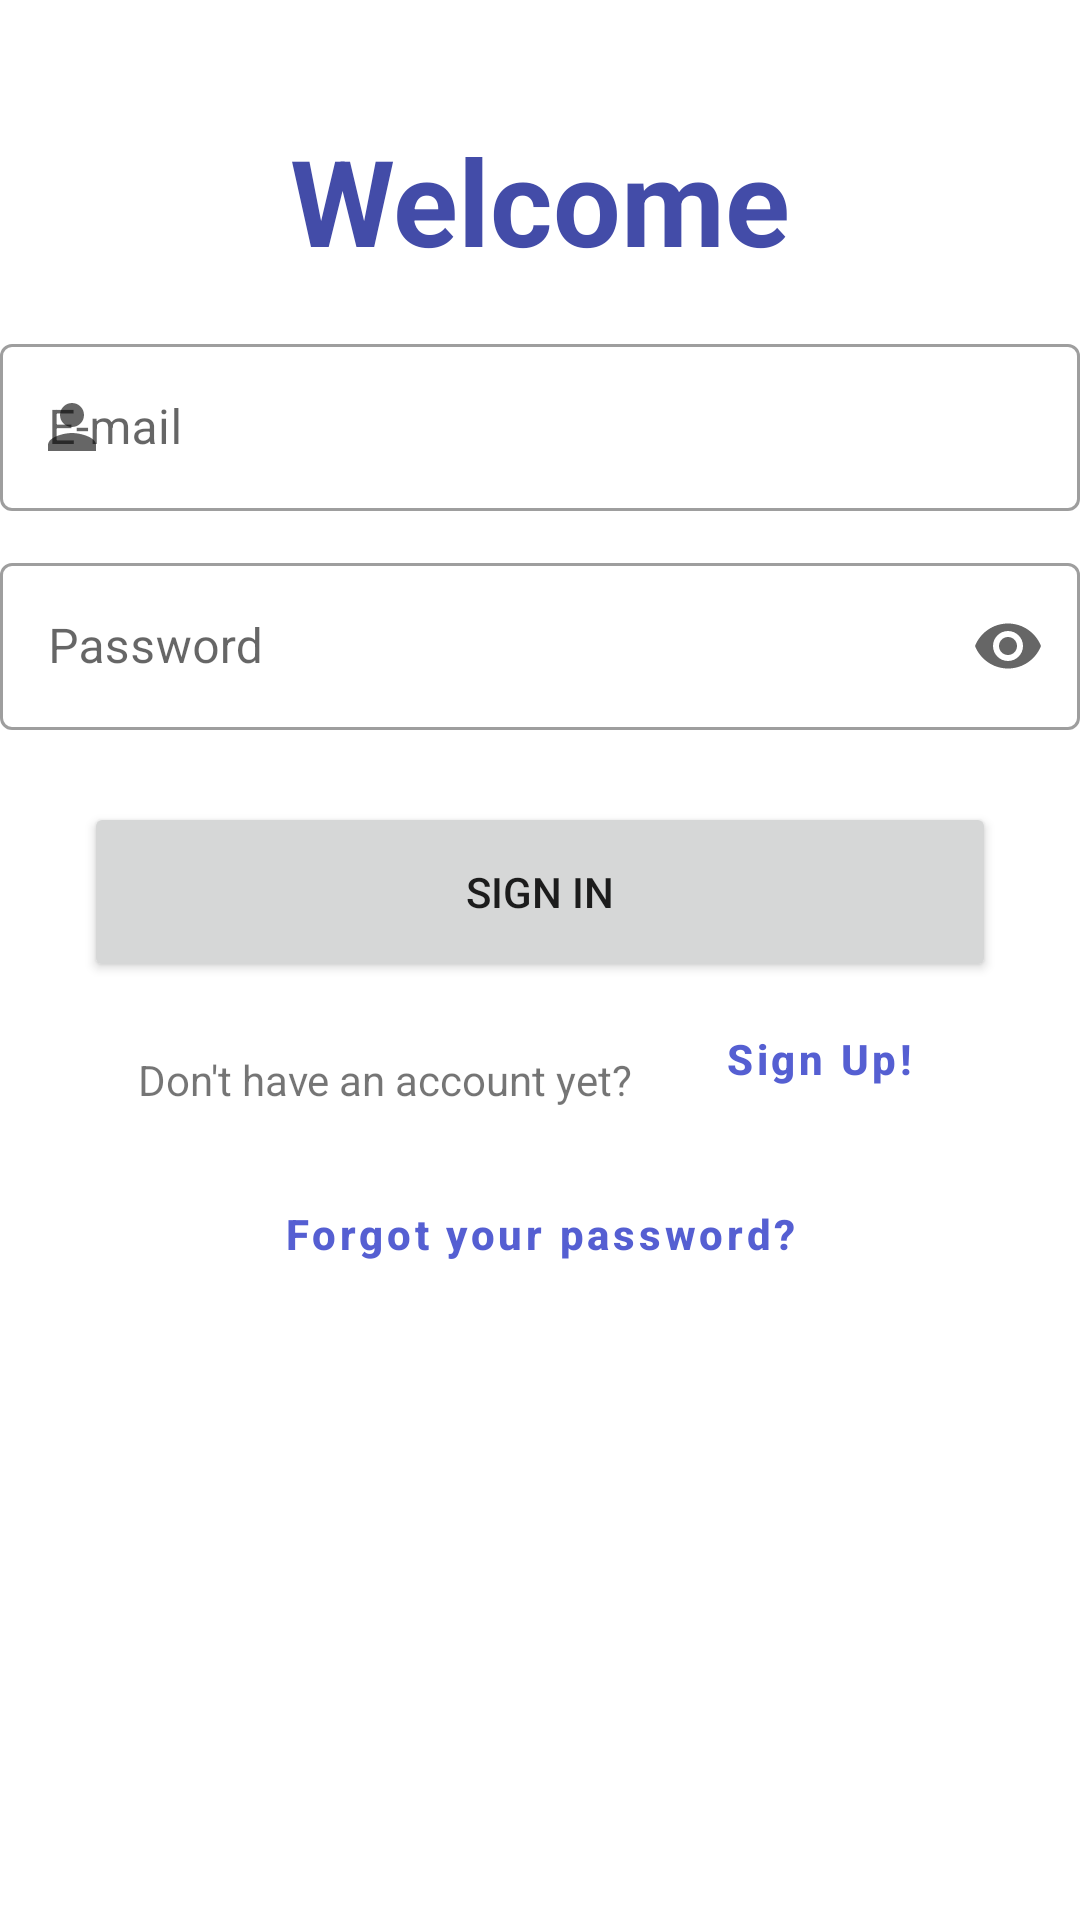

Here is an Android app screen rendered from its layout file. Give the layout XML and the strings, colors and styles it references.
<!-- AndroidManifest.xml: application theme Theme.Buku -->
<!-- res/layout/fragment_log_in.xml -->
<?xml version="1.0" encoding="utf-8"?>
<androidx.constraintlayout.widget.ConstraintLayout
    xmlns:android="http://schemas.android.com/apk/res/android"
    xmlns:app="http://schemas.android.com/apk/res-auto"
    xmlns:tools="http://schemas.android.com/tools"
    android:id="@+id/frameLayout"
    android:layout_width="match_parent"
    android:layout_height="match_parent"
    tools:context=".view.ui.fragments.LogInFragment">

    <TextView
        android:id="@+id/tvBienvenido"
        android:layout_width="0dp"
        android:layout_height="wrap_content"
        android:layout_margin="40dp"
        android:layout_marginTop="24dp"
        android:text="@string/tv_welcome"
        android:textAlignment="center"
        android:textColor="@color/primaryDarkColor"
        android:textSize="40sp"
        android:textStyle="bold"
        app:layout_constraintEnd_toEndOf="parent"
        app:layout_constraintStart_toStartOf="parent"
        app:layout_constraintTop_toTopOf="parent" />


    <com.google.android.material.textfield.TextInputLayout
        android:id="@+id/tilLoginUsername"
        android:layout_width="360dp"
        android:layout_height="wrap_content"
        style="@style/Widget.MaterialComponents.TextInputLayout.OutlinedBox"
        android:hint="@string/hint_user"
        app:layout_constraintEnd_toEndOf="parent"
        app:layout_constraintStart_toStartOf="parent"
        app:layout_constraintTop_toBottomOf="@id/tvBienvenido"
        android:layout_margin="16dp"
        app:startIconDrawable="@drawable/ic_baseline_person_24">

        <com.google.android.material.textfield.TextInputEditText
            android:layout_width="match_parent"
            android:layout_height="wrap_content"
            android:inputType="textEmailAddress"
            android:textColorHint="@color/secondaryDarkColor" />

    </com.google.android.material.textfield.TextInputLayout>

    <com.google.android.material.textfield.TextInputLayout
        android:id="@+id/tilLoginPassword"
        android:layout_width="360dp"
        android:layout_height="wrap_content"
        style="@style/Widget.MaterialComponents.TextInputLayout.OutlinedBox"
        android:layout_margin="12dp"
        android:inputType="textPassword"
        app:startIconDrawable="@drawable/ic_baseline_lock_24"
        android:hint="@string/hint_password"
        app:layout_constraintEnd_toEndOf="parent"
        app:layout_constraintStart_toStartOf="parent"
        app:layout_constraintTop_toBottomOf="@id/tilLoginUsername"
        app:endIconMode="password_toggle">

        <com.google.android.material.textfield.TextInputEditText
            android:layout_width="match_parent"
            android:layout_height="wrap_content"
            android:inputType="textPassword"
            android:textColorHint="@color/secondaryDarkColor" />

    </com.google.android.material.textfield.TextInputLayout>

    <Button
        android:id="@+id/buttonLogin"
        android:layout_width="304dp"
        android:layout_height="60dp"
        android:text="@string/button_login"
        android:layout_margin="24dp"
        app:layout_constraintEnd_toEndOf="parent"
        app:layout_constraintStart_toStartOf="parent"
        app:layout_constraintTop_toBottomOf="@id/tilLoginPassword"/>

    <TextView
        android:id="@+id/tvLoginNewAccountQuestion"
        android:layout_width="wrap_content"
        android:layout_height="wrap_content"
        android:layout_marginTop="16dp"
        android:layout_marginStart="16dp"
        android:layout_marginEnd="8dp"
        android:padding="7dp"
        android:text="@string/tv_no_account"
        android:textAlignment="textEnd"
        app:layout_constraintStart_toStartOf="@id/buttonLogin"
        app:layout_constraintEnd_toStartOf="@id/btSignUpLogin"
        app:layout_constraintTop_toBottomOf="@id/buttonLogin" />

    <Button
        android:id="@+id/btSignUpLogin"
        style="@style/Widget.MaterialComponents.Button.TextButton"
        android:layout_width="wrap_content"
        android:layout_height="wrap_content"
        android:layout_marginTop="12dp"
        android:layout_marginStart="8dp"
        android:layout_marginEnd="16dp"
        android:text="@string/bt_create_account"
        android:textAlignment="textStart"
        android:gravity="start"
        android:textAllCaps="false"
        android:textStyle="bold"
        app:layout_constraintEnd_toEndOf="@id/buttonLogin"
        app:layout_constraintStart_toEndOf="@id/tvLoginNewAccountQuestion"
        app:layout_constraintTop_toBottomOf="@id/buttonLogin" />

    <Button
        android:id="@+id/btForgotPassword"
        style="@style/Widget.MaterialComponents.Button.TextButton"
        android:layout_width="0dp"
        android:layout_height="wrap_content"
        android:text="@string/bt_forgot_password"
        android:textAlignment="center"
        android:textAllCaps="false"
        android:textStyle="bold"
        android:textColor="@color/primaryColor"
        app:layout_constraintEnd_toEndOf="parent"
        app:layout_constraintStart_toStartOf="parent"
        app:layout_constraintTop_toBottomOf="@id/btSignUpLogin" />

</androidx.constraintlayout.widget.ConstraintLayout>
<!-- resources referenced by this layout -->
<resources>
  <color name="primaryColor">#555FD2</color>
  <color name="primaryDarkColor">#434CA8</color>
  <color name="secondaryDarkColor">#6f7882</color>
  <!-- drawable ic_baseline_person_24 (drawable) -->
  <vector xmlns:android="http://schemas.android.com/apk/res/android"
      android:width="24dp"
      android:height="24dp"
      android:viewportWidth="24"
      android:viewportHeight="24"
      android:tint="?attr/colorControlNormal">
    <path
        android:fillColor="@color/secondaryDarkColor"
        android:pathData="M12,12c2.21,0 4,-1.79 4,-4s-1.79,-4 -4,-4 -4,1.79 -4,4 1.79,4 4,4zM12,14c-2.67,0 -8,1.34 -8,4v2h16v-2c0,-2.66 -5.33,-4 -8,-4z"/>
  </vector>
  <string name="bt_create_account">Sign Up!</string>
  <string name="bt_forgot_password">Forgot your password?</string>
  <string name="button_login">Sign in</string>
  <string name="hint_password">Password</string>
  <string name="hint_user">E-mail</string>
  <string name="tv_no_account">Don\'t have an account yet?</string>
  <string name="tv_welcome">Welcome</string>
  <style name="Theme.Buku" parent="Theme.MaterialComponents.DayNight.DarkActionBar">
          
          <item name="colorPrimary">@color/primaryColor</item>
          <item name="colorPrimaryVariant">@color/primaryDarkColor</item>
          <item name="colorOnPrimary">@color/secondaryLightColor</item>
          
          <item name="colorSecondary">@color/secondaryDarkColor</item>
          <item name="colorSecondaryVariant">@color/secondaryColor</item>
          <item name="colorOnSecondary">@color/secondaryTextColor</item>
          
          <item name="android:statusBarColor" tools:targetApi="l">?attr/colorPrimaryVariant</item>
          
      </style>
  <color name="secondaryLightColor">#FFFFFFFF</color>
  <color name="secondaryColor">#E6EFF9</color>
  <color name="secondaryTextColor">#212223</color>
</resources>
